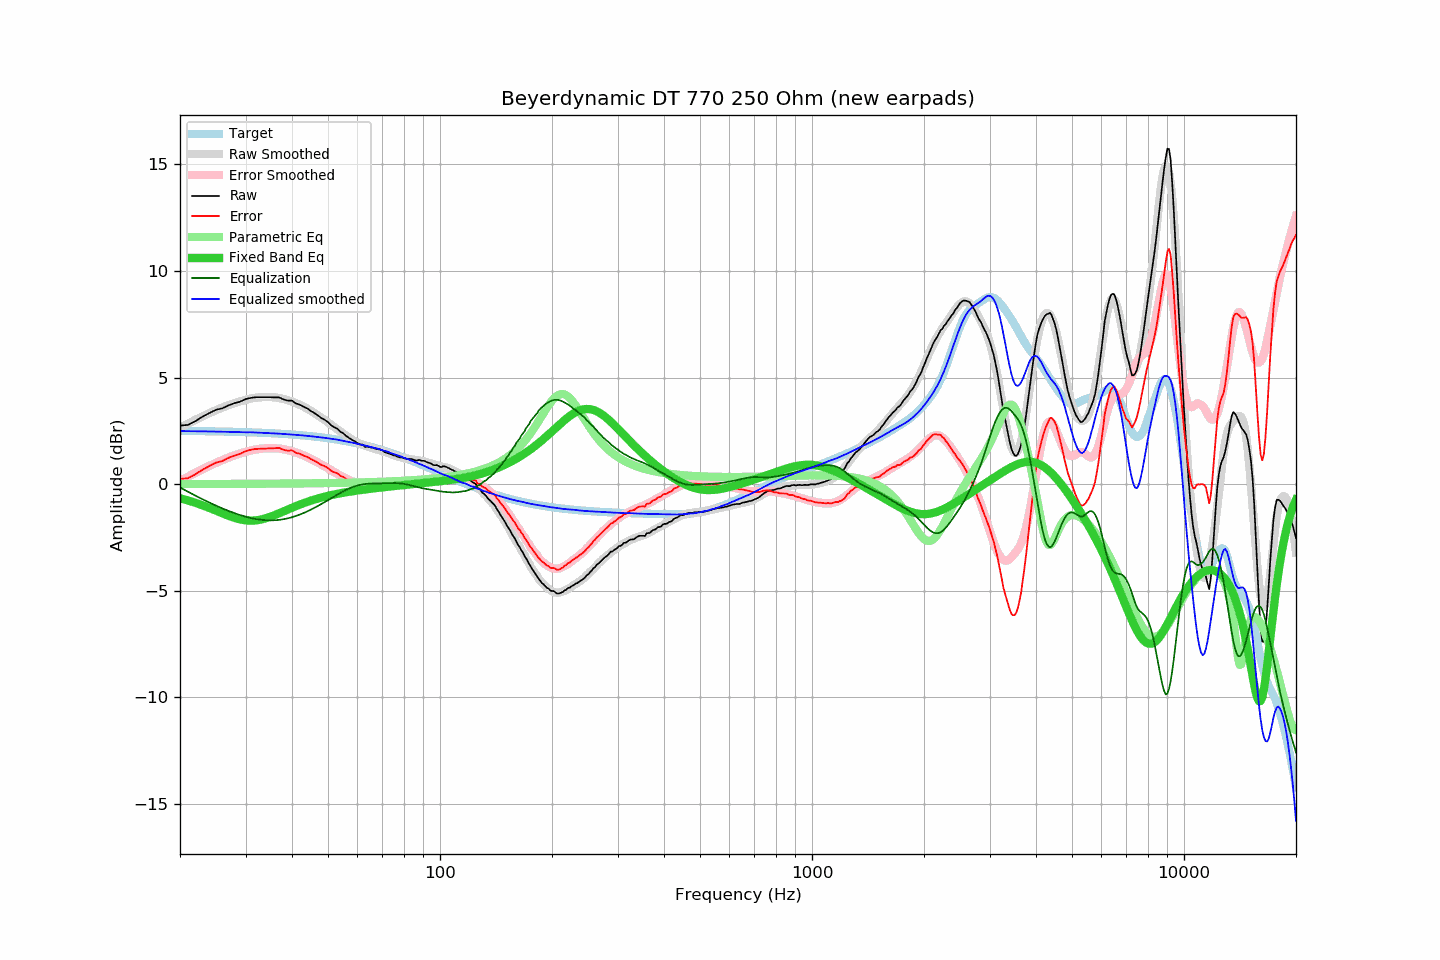

Values plotted in this chart, from the file beside it:
frequency, raw, error, smoothed, error_smoothed, equalization, parametric_eq, equalized_raw, equalized_smoothed, target
20, 2.75, 0.25, 2.65, 0.15, -0.15, -0.66, 2.60, 2.49, 2.50
21, 2.78, 0.28, 2.84, 0.35, -0.35, -0.76, 2.43, 2.49, 2.50
22, 2.96, 0.47, 3.02, 0.53, -0.53, -0.87, 2.43, 2.49, 2.49
23, 3.17, 0.68, 3.18, 0.70, -0.70, -0.99, 2.47, 2.48, 2.49
24, 3.34, 0.86, 3.34, 0.86, -0.86, -1.11, 2.48, 2.48, 2.48
25, 3.49, 1.01, 3.47, 1.00, -1.00, -1.24, 2.49, 2.47, 2.48
26, 3.56, 1.09, 3.60, 1.13, -1.13, -1.36, 2.43, 2.46, 2.47
27, 3.70, 1.24, 3.71, 1.25, -1.25, -1.48, 2.45, 2.46, 2.47
28, 3.80, 1.34, 3.80, 1.35, -1.35, -1.57, 2.45, 2.45, 2.46
29, 3.87, 1.42, 3.89, 1.44, -1.44, -1.65, 2.43, 2.44, 2.45
30, 3.99, 1.55, 3.95, 1.52, -1.52, -1.69, 2.47, 2.44, 2.44
31, 4.05, 1.62, 4.02, 1.58, -1.58, -1.71, 2.47, 2.44, 2.43
32, 4.08, 1.66, 4.06, 1.63, -1.63, -1.69, 2.45, 2.43, 2.43
33, 4.08, 1.67, 4.08, 1.67, -1.67, -1.66, 2.42, 2.41, 2.42
34, 4.08, 1.68, 4.09, 1.69, -1.69, -1.60, 2.39, 2.40, 2.41
35, 4.08, 1.69, 4.09, 1.69, -1.69, -1.53, 2.39, 2.39, 2.39
36, 4.07, 1.69, 4.07, 1.69, -1.69, -1.44, 2.38, 2.38, 2.38
37, 4.07, 1.70, 4.04, 1.67, -1.67, -1.36, 2.40, 2.37, 2.37
38, 3.97, 1.61, 4.00, 1.64, -1.64, -1.27, 2.33, 2.36, 2.36
39, 3.92, 1.57, 3.94, 1.60, -1.60, -1.18, 2.32, 2.34, 2.35
40, 3.92, 1.59, 3.87, 1.55, -1.55, -1.10, 2.37, 2.33, 2.33
41, 3.79, 1.47, 3.80, 1.49, -1.49, -1.03, 2.30, 2.32, 2.32
42, 3.73, 1.43, 3.72, 1.42, -1.42, -0.95, 2.31, 2.30, 2.30
43, 3.63, 1.34, 3.63, 1.35, -1.35, -0.89, 2.28, 2.29, 2.29
44, 3.55, 1.28, 3.54, 1.27, -1.27, -0.82, 2.28, 2.27, 2.27
45, 3.43, 1.18, 3.44, 1.19, -1.19, -0.77, 2.24, 2.25, 2.25
46, 3.33, 1.10, 3.33, 1.10, -1.10, -0.71, 2.23, 2.23, 2.24
47, 3.22, 1.00, 3.23, 1.01, -1.01, -0.67, 2.21, 2.21, 2.22
48, 3.10, 0.90, 3.12, 0.92, -0.92, -0.62, 2.18, 2.20, 2.20
49, 3.02, 0.84, 3.01, 0.83, -0.83, -0.58, 2.19, 2.18, 2.18
50, 2.91, 0.75, 2.90, 0.74, -0.74, -0.54, 2.17, 2.15, 2.16
51, 2.76, 0.63, 2.79, 0.65, -0.65, -0.51, 2.11, 2.14, 2.14
52, 2.67, 0.56, 2.68, 0.57, -0.57, -0.48, 2.11, 2.11, 2.11
53, 2.60, 0.51, 2.57, 0.48, -0.48, -0.45, 2.12, 2.09, 2.09
54, 2.46, 0.39, 2.46, 0.40, -0.40, -0.42, 2.06, 2.06, 2.07
55, 2.38, 0.34, 2.36, 0.33, -0.33, -0.40, 2.05, 2.04, 2.04
56, 2.26, 0.24, 2.27, 0.26, -0.26, -0.37, 2.00, 2.01, 2.02
57, 2.16, 0.17, 2.18, 0.20, -0.20, -0.35, 1.96, 1.98, 1.99
58, 2.08, 0.12, 2.10, 0.14, -0.14, -0.33, 1.94, 1.95, 1.96
59, 2.02, 0.08, 2.02, 0.10, -0.10, -0.31, 1.92, 1.92, 1.94
60, 1.93, 0.02, 1.95, 0.06, -0.06, -0.29, 1.87, 1.90, 1.91
61, 1.86, -0.02, 1.90, 0.03, -0.03, -0.28, 1.83, 1.87, 1.88
62, 1.86, 0.01, 1.85, 0.01, -0.01, -0.26, 1.86, 1.84, 1.85
63, 1.74, -0.08, 1.80, -0.01, 0.01, -0.24, 1.75, 1.81, 1.82
64, 1.77, -0.02, 1.76, -0.02, 0.02, -0.23, 1.79, 1.78, 1.79
65, 1.72, -0.04, 1.72, -0.03, 0.03, -0.21, 1.75, 1.75, 1.76
66, 1.72, -0.01, 1.69, -0.04, 0.04, -0.20, 1.76, 1.72, 1.73
67, 1.67, -0.03, 1.66, -0.04, 0.04, -0.19, 1.71, 1.69, 1.70
68, 1.64, -0.02, 1.62, -0.04, 0.04, -0.17, 1.68, 1.66, 1.67
69, 1.63, -0.00, 1.59, -0.04, 0.04, -0.16, 1.67, 1.63, 1.63
70, 1.58, -0.02, 1.55, -0.04, 0.04, -0.15, 1.63, 1.60, 1.60
71, 1.50, -0.06, 1.52, -0.05, 0.05, -0.13, 1.55, 1.57, 1.57
72, 1.47, -0.06, 1.48, -0.05, 0.05, -0.12, 1.52, 1.53, 1.53
73, 1.43, -0.07, 1.44, -0.05, 0.05, -0.11, 1.48, 1.50, 1.50
74, 1.40, -0.06, 1.40, -0.05, 0.05, -0.10, 1.45, 1.46, 1.46
75, 1.36, -0.07, 1.37, -0.05, 0.05, -0.09, 1.42, 1.42, 1.43
76, 1.33, -0.06, 1.33, -0.05, 0.05, -0.08, 1.39, 1.39, 1.39
77, 1.29, -0.07, 1.30, -0.05, 0.05, -0.07, 1.34, 1.35, 1.36
78, 1.26, -0.06, 1.27, -0.04, 0.04, -0.06, 1.30, 1.31, 1.32
79, 1.26, -0.02, 1.25, -0.03, 0.03, -0.05, 1.29, 1.28, 1.28
... 553 more rows
